Run: headless pygame with SDL's dummy video driver; simulated clock (each Clock.tick advances the game by its frame time, no real sleeping); random seed 0; keys injected as events and as key.get_pressed() state; mouse plan: one left click at the window centre at the start of phase 2, then a move to the lower-right quarter at the start of phase 3.
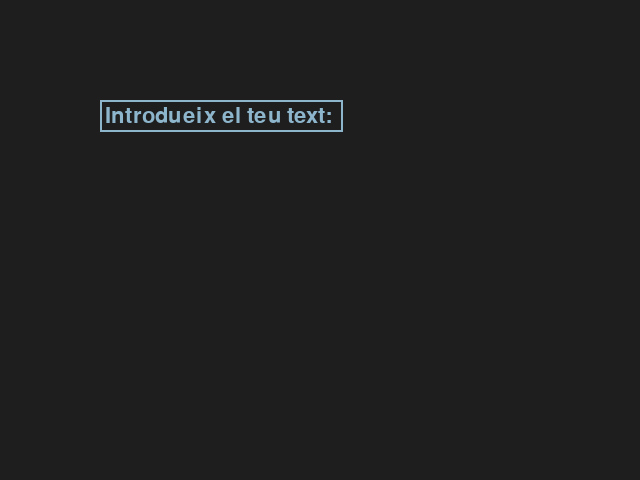
Frame 1 of 4 · flips 1–60 · no input
Frame 2 of 4 · flips 61–180 · clicked the window centre · tapped SPACE, RETURN · held RIGHT (→), D · screen unchanged from frame 1, image omitted
Frame 3 of 4 · flips 181–300 · moved the mouse to the lower-right quarter · held DOWN (↓), S · screen unchanged from frame 2, image omitted
Frame 4 of 4 · flips 301–420 · held LEFT (←), A, UP (↑), W · screen unchanged from frame 3, image omitted

The pygame program that drew these frames:

import pygame as pg

def input_text(screen, font, prompt):
    input_box = pg.Rect(100, 100, 140, 32)
    color_inactive = pg.Color('lightskyblue3')
    color_active = pg.Color('dodgerblue2')
    color = color_inactive
    active = False
    text = ''
    done = False

    while not done:
        for event in pg.event.get():
            if event.type == pg.QUIT:
                done = True
            if event.type == pg.MOUSEBUTTONDOWN:
                # Si l'usuari fa clic a la caixa d'entrada
                if input_box.collidepoint(event.pos):
                    active = not active
                else:
                    active = False
                color = color_active if active else color_inactive
            if event.type == pg.KEYDOWN:
                if active:
                    if event.key == pg.K_RETURN:
                        done = True
                    elif event.key == pg.K_BACKSPACE:
                        text = text[:-1]
                    else:
                        text += event.unicode

        screen.fill((30, 30, 30))
        txt_surface = font.render(prompt + text, True, color)
        width = max(200, txt_surface.get_width() + 10)
        input_box.w = width
        screen.blit(txt_surface, (input_box.x + 5, input_box.y + 5))
        pg.draw.rect(screen, color, input_box, 2)

        pg.display.flip()

    return text

pg.init()
screen = pg.display.set_mode((640, 480))
font = pg.font.Font(None, 32)
prompt = "Introdueix el teu text: "
user_text = input_text(screen, font, prompt)
print("Text introduït:", user_text)
pg.quit()
